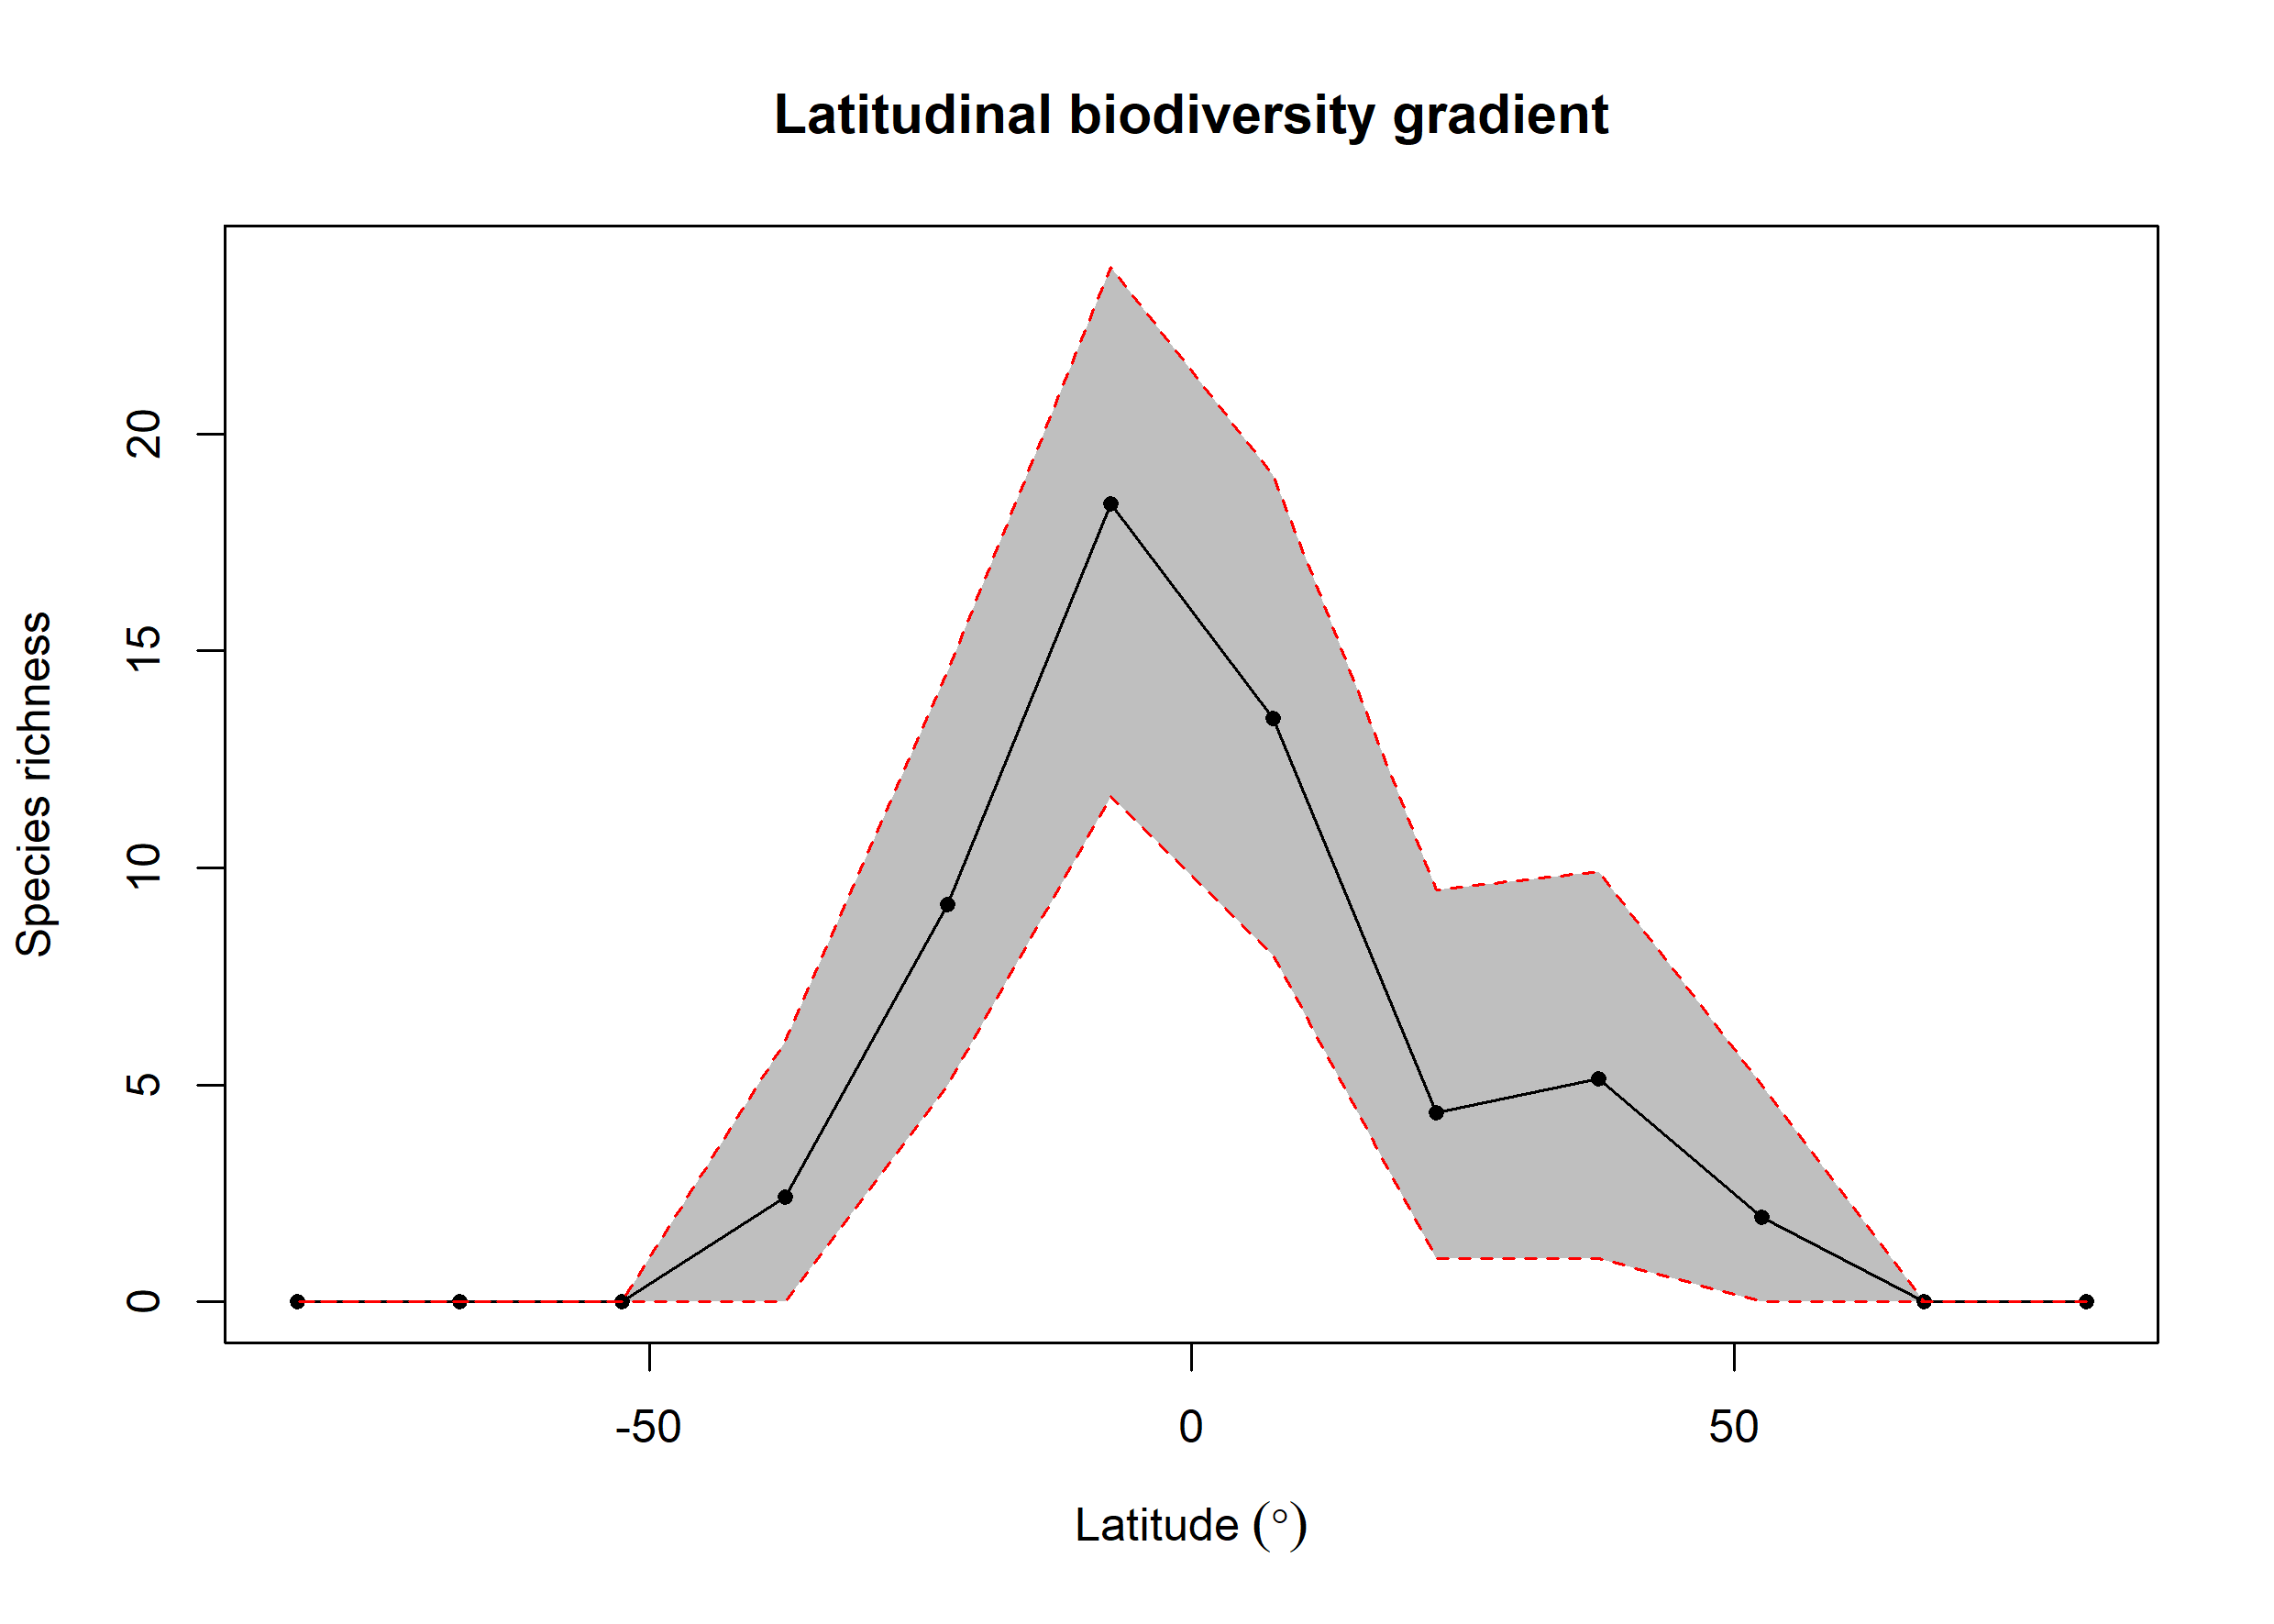

Values plotted in this chart, from the file beside it:
bin, max, min, mid, hemisphere, mean_richness, CI.Lower, CI.Upper
1, 90, 75, 82.5, N, NA, NA, NA
2, 75, 60, 67.5, N, NA, NA, NA
3, 60, 45, 52.5, N, 1.96, 0, 5
4, 45, 30, 37.5, N, 5.133, 1, 9.914
5, 30, 15, 22.5, N, 4.353, 1, 9.488
6, 15, 0, 7.5, N, 13.44, 7.988, 19.04
7, 0, -15, -7.5, S, 18.39, 11.66, 23.85
8, -15, -30, -22.5, S, 9.149, 5, 14.53
9, -30, -45, -37.5, S, 2.41, 0, 5.998
10, -45, -60, -52.5, S, NA, NA, NA
11, -60, -75, -67.5, S, NA, NA, NA
12, -75, -90, -82.5, S, NA, NA, NA
